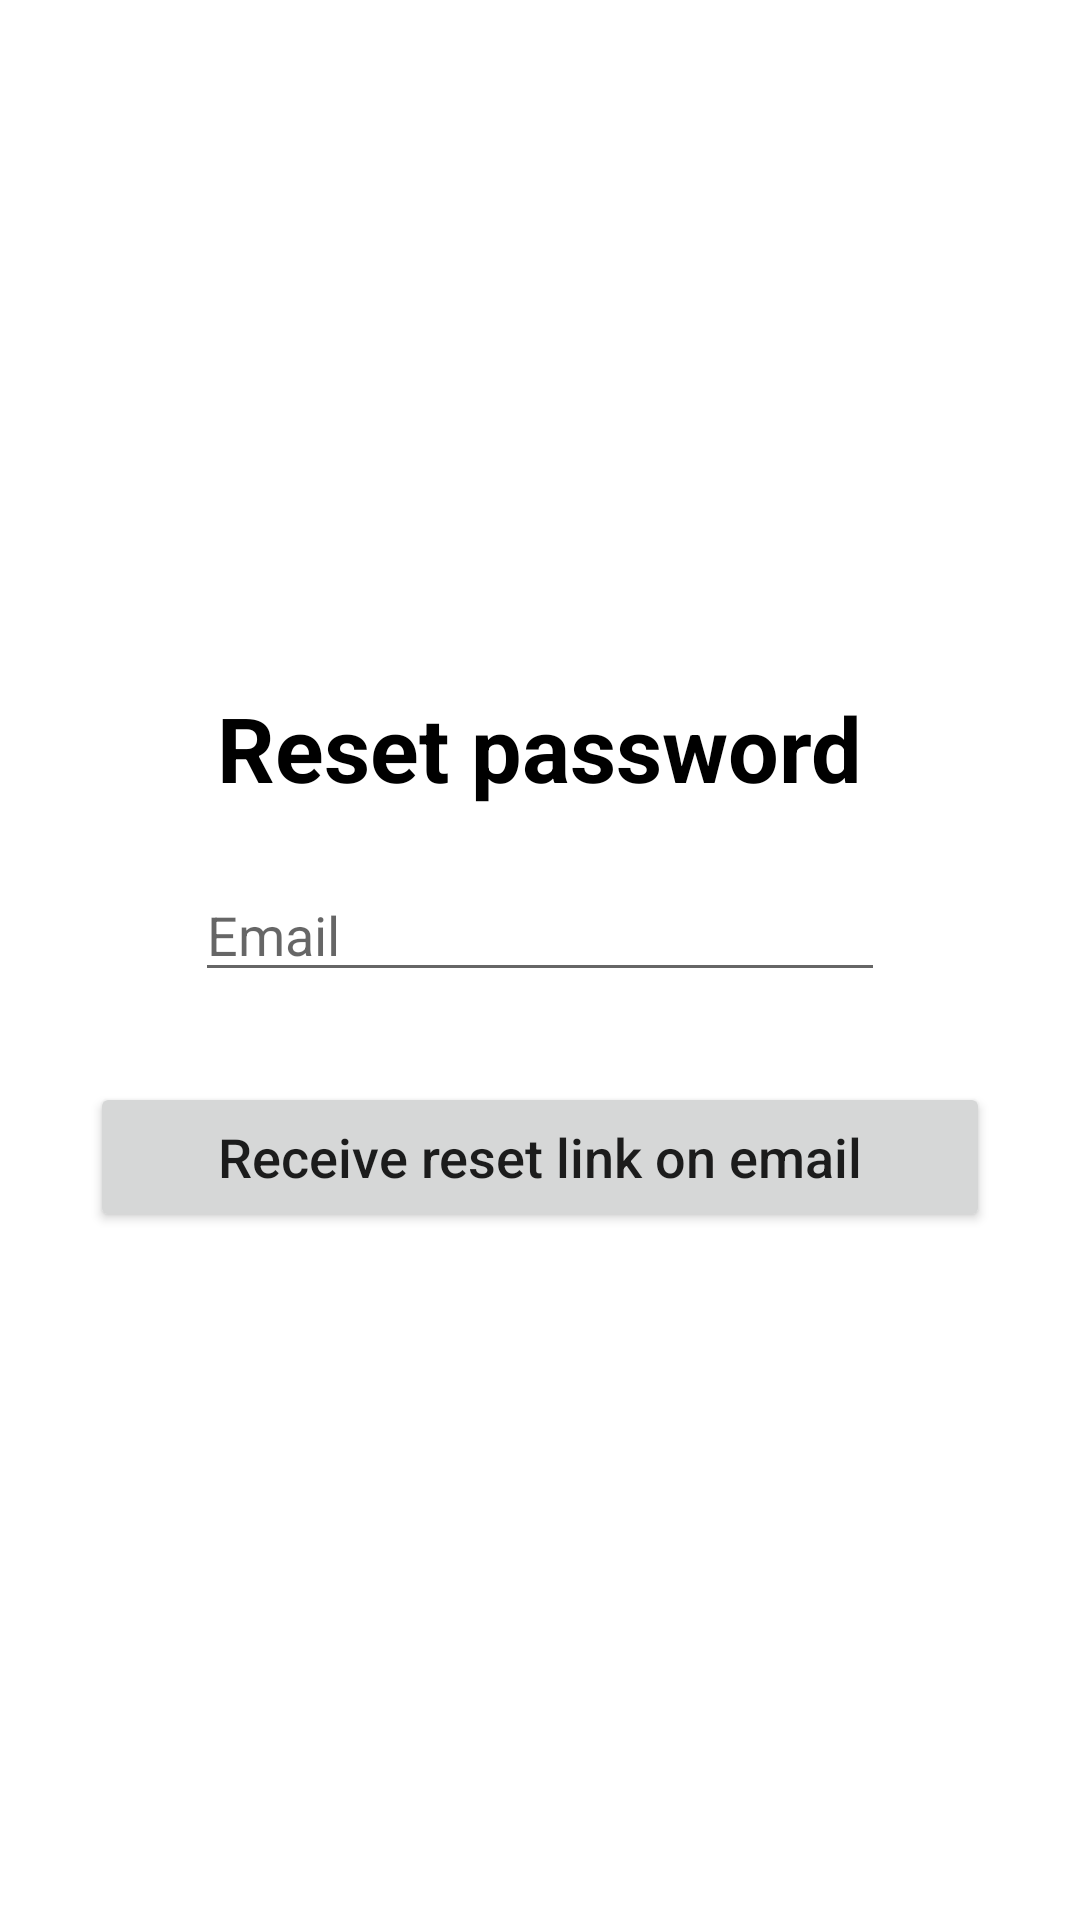

Layout XML and referenced resources for this Android screen:
<!-- AndroidManifest.xml: application theme Theme.Geopedia -->
<!-- res/layout/activity_forget_password.xml -->
<?xml version="1.0" encoding="utf-8"?>
<LinearLayout xmlns:android="http://schemas.android.com/apk/res/android"
    xmlns:app="http://schemas.android.com/apk/res-auto"
    xmlns:tools="http://schemas.android.com/tools"
    android:layout_width="match_parent"
    android:layout_height="match_parent"
    android:orientation="vertical"
    android:gravity="center"
    tools:context=".accounts.ForgetPassword">

    <TextView
        android:id="@+id/textView"
        android:layout_width="wrap_content"
        android:layout_height="wrap_content"
        android:text="@string/reset_password"
        android:textColor="@color/black"
        android:textSize="30sp"
        android:textStyle="bold" />
    <Space
        android:layout_width="match_parent"
        android:layout_height="20sp"/>

    <EditText
        android:id="@+id/EmailField"
        android:hint="@string/email"
        android:layout_width="230sp"
        android:layout_height="wrap_content"
        android:inputType="textEmailAddress"
        android:autofillHints="Email"/>

    <Space
        android:layout_width="match_parent"
        android:layout_height="30sp"
        tools:ignore="SmallSp" />

    <Button
        android:id="@+id/ReceiveMailBtn"
        android:layout_width="300sp"
        android:layout_height="50sp"
        android:text="@string/receive_reset_link_on_email"
        android:textAllCaps="false"
        android:textSize="18sp" />
</LinearLayout>
<!-- resources referenced by this layout -->
<resources>
  <color name="black">#FF000000</color>
  <string name="email">Email</string>
  <string name="receive_reset_link_on_email">Receive reset link on email</string>
  <string name="reset_password">Reset password</string>
  <style name="Theme.Geopedia" parent="Theme.MaterialComponents.DayNight.DarkActionBar">
          
          <item name="colorPrimary">#43a047</item>
          <item name="colorPrimaryVariant">#121212</item>
          <item name="colorOnPrimary">@color/white</item>
          
          <item name="colorSecondary">#fff176</item>
          <item name="colorSecondaryVariant">#cabf45</item>
          <item name="colorOnSecondary">@color/black</item>
          
          
          
      </style>
  <color name="white">#FFFFFFFF</color>
</resources>
